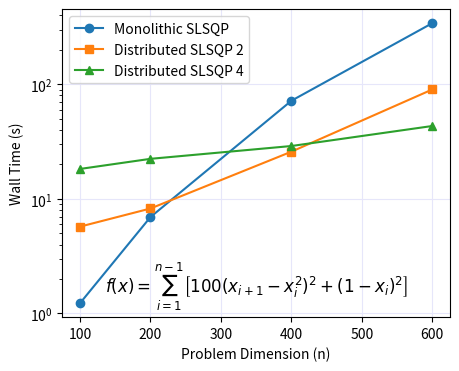

Source code (Python):
import numpy as np
import matplotlib.pyplot as plt



dimension = np.array([100, 200, 400, 600])

distributed_time_2_subp = np.array([5.73, 8.25, 25.849, 90.312])

distributed_time_4_subp = np.array([18.27, 22.39, 28.97, 43.325])

monolithic_time = np.array([1.23, 6.95, 71.98, 342.43])


plt.figure(figsize=(5,4))

plt.semilogy(dimension, monolithic_time, marker='o', label='Monolithic SLSQP', color='tab:blue')
plt.semilogy(dimension, distributed_time_2_subp, marker='s', label='Distributed SLSQP 2', color='tab:orange')
plt.semilogy(dimension, distributed_time_4_subp, marker='^', label='Distributed SLSQP 4', color='tab:green')

# add the rosenbrock function as text
plt.text(0.5, 0.1, r'$f(x) = \sum_{i=1}^{n-1} \left[100 (x_{i+1} - x_i^2)^2 + (1 - x_i)^2\right]$', fontsize=12, ha='center', va='center', transform=plt.gca().transAxes)

plt.xlabel('Problem Dimension (n)')
plt.ylabel('Wall Time (s)')
plt.grid(color='lavender')
plt.legend()
plt.savefig('scaling.png', bbox_inches='tight', dpi=300, transparent=True)
plt.show()
